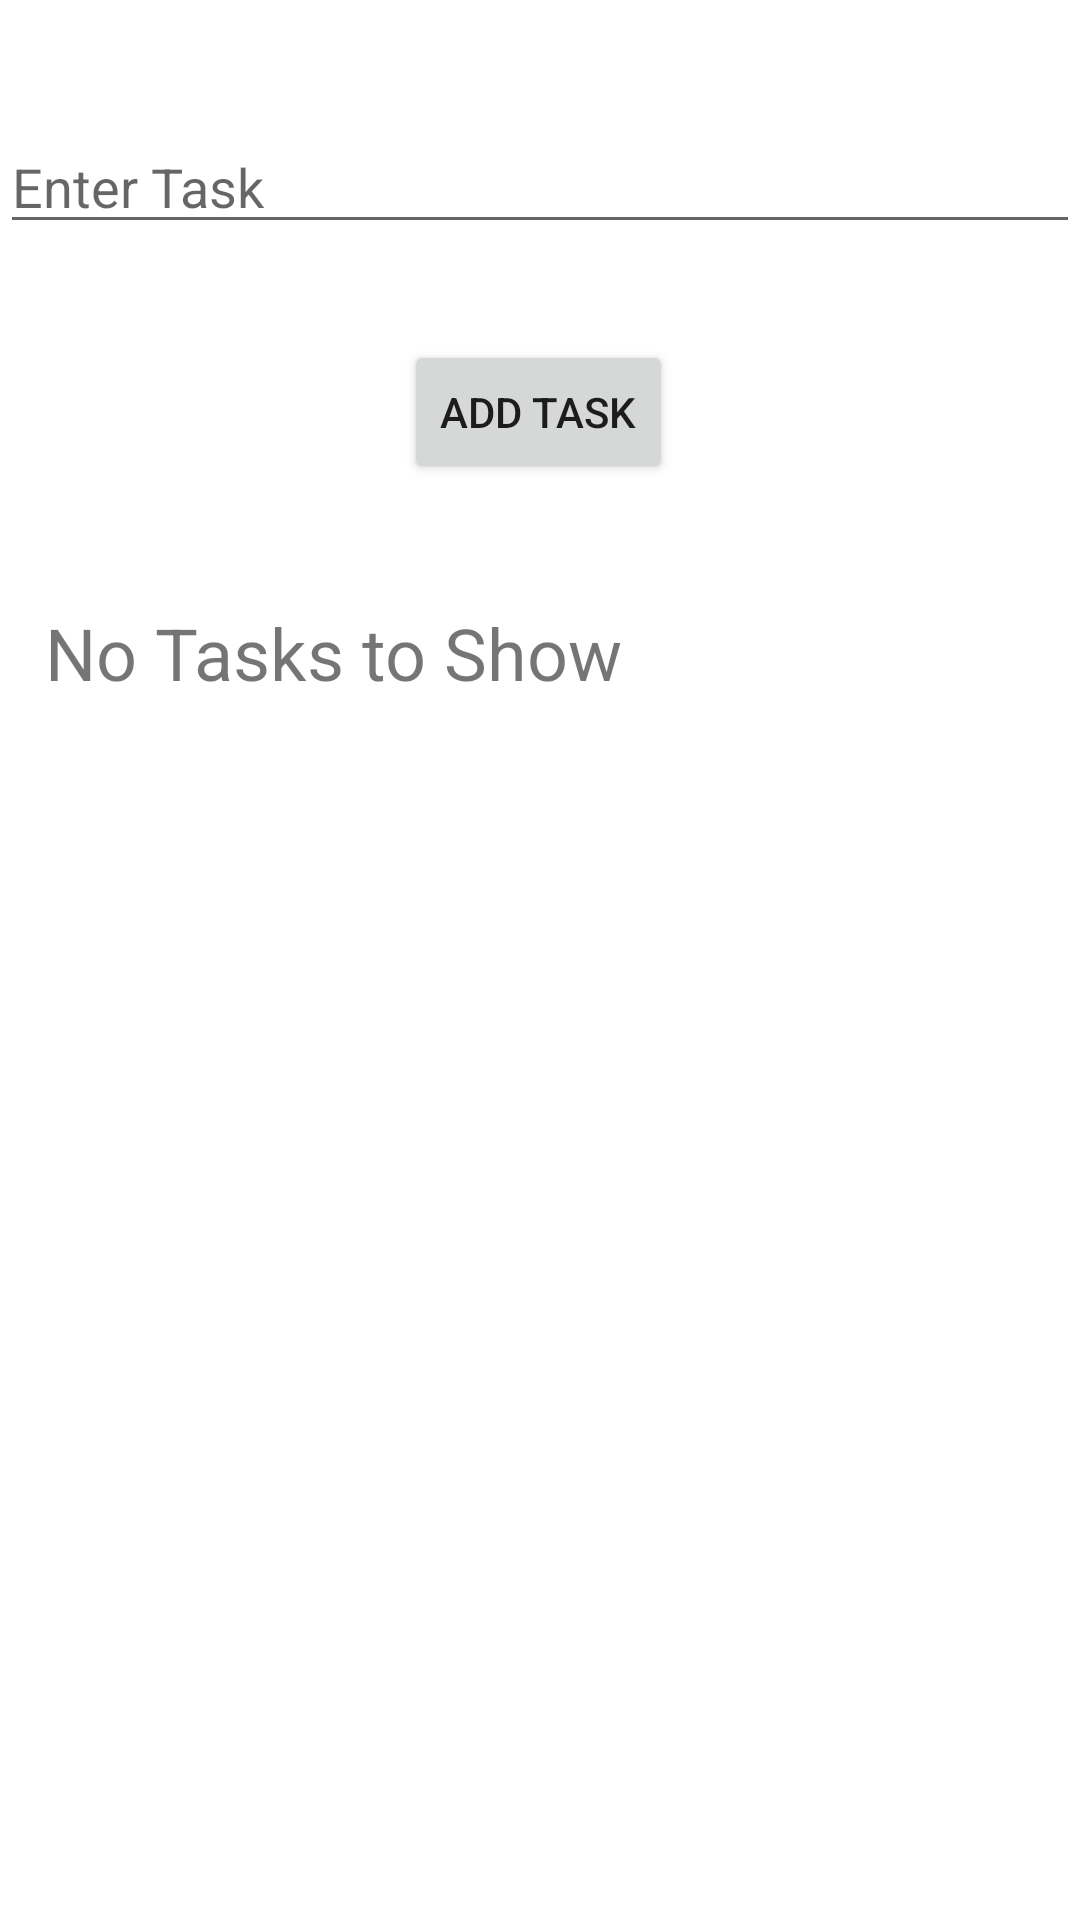

Produce the Android XML layout that renders to this screen, including the resource entries it uses.
<!-- AndroidManifest.xml: application theme Theme.Ch14TasksRoomDBHFReRev -->
<!-- res/layout/fragment_tasks.xml -->
<?xml version="1.0" encoding="utf-8"?>
<androidx.constraintlayout.widget.ConstraintLayout xmlns:android="http://schemas.android.com/apk/res/android"
    xmlns:app="http://schemas.android.com/apk/res-auto"
    xmlns:tools="http://schemas.android.com/tools"
    android:layout_width="match_parent"
    android:layout_height="match_parent"
    tools:context=".TasksFragment">

    


    <Button
        android:id="@+id/add_task_btn"
        android:layout_width="wrap_content"
        android:layout_height="wrap_content"
        android:layout_marginTop="32dp"
        android:text="@string/add_task_btn_txt"
        app:layout_constraintEnd_toEndOf="parent"
        app:layout_constraintHorizontal_bias="0.498"
        app:layout_constraintStart_toStartOf="parent"
        app:layout_constraintTop_toBottomOf="@+id/task_edt_txt" />

    <TextView
        android:id="@+id/task_list_tv"
        android:layout_width="wrap_content"
        android:layout_height="wrap_content"
        android:layout_marginTop="40dp"
        android:text="@string/no_tasks_to_show_txt"
        android:textSize="24sp"
        app:layout_constraintEnd_toEndOf="parent"
        app:layout_constraintHorizontal_bias="0.09"
        app:layout_constraintStart_toStartOf="parent"
        app:layout_constraintTop_toBottomOf="@+id/add_task_btn" />

    <EditText
        android:id="@+id/task_edt_txt"
        android:layout_width="0dp"
        android:layout_height="wrap_content"
        android:layout_marginTop="40dp"
        android:hint="@string/enter_task_txt"
        android:inputType="textMultiLine"
        app:layout_constraintEnd_toEndOf="parent"
        app:layout_constraintStart_toStartOf="parent"
        app:layout_constraintTop_toTopOf="parent" />

</androidx.constraintlayout.widget.ConstraintLayout>
<!-- resources referenced by this layout -->
<resources>
  <string name="add_task_btn_txt">Add Task</string>
  <string name="enter_task_txt">Enter Task</string>
  <string name="no_tasks_to_show_txt">No Tasks to Show</string>
  <style name="Theme.Ch14TasksRoomDBHFReRev" parent="Theme.MaterialComponents.DayNight.DarkActionBar">
          
          <item name="colorPrimary">@color/purple_500</item>
          <item name="colorPrimaryVariant">@color/purple_700</item>
          <item name="colorOnPrimary">@color/white</item>
          
          <item name="colorSecondary">@color/teal_200</item>
          <item name="colorSecondaryVariant">@color/teal_700</item>
          <item name="colorOnSecondary">@color/black</item>
          
          <item name="android:statusBarColor">?attr/colorPrimaryVariant</item>
          
      </style>
  <!-- not gathered from this repository: default colours our renderer supplied (Android Studio template values) -->
  <color name="purple_500">#FF6200EE</color>
  <color name="purple_700">#FF3700B3</color>
  <color name="teal_200">#FF03DAC5</color>
  <color name="teal_700">#FF018786</color>
  <color name="black">#FF000000</color>
  <color name="white">#FFFFFFFF</color>
</resources>
